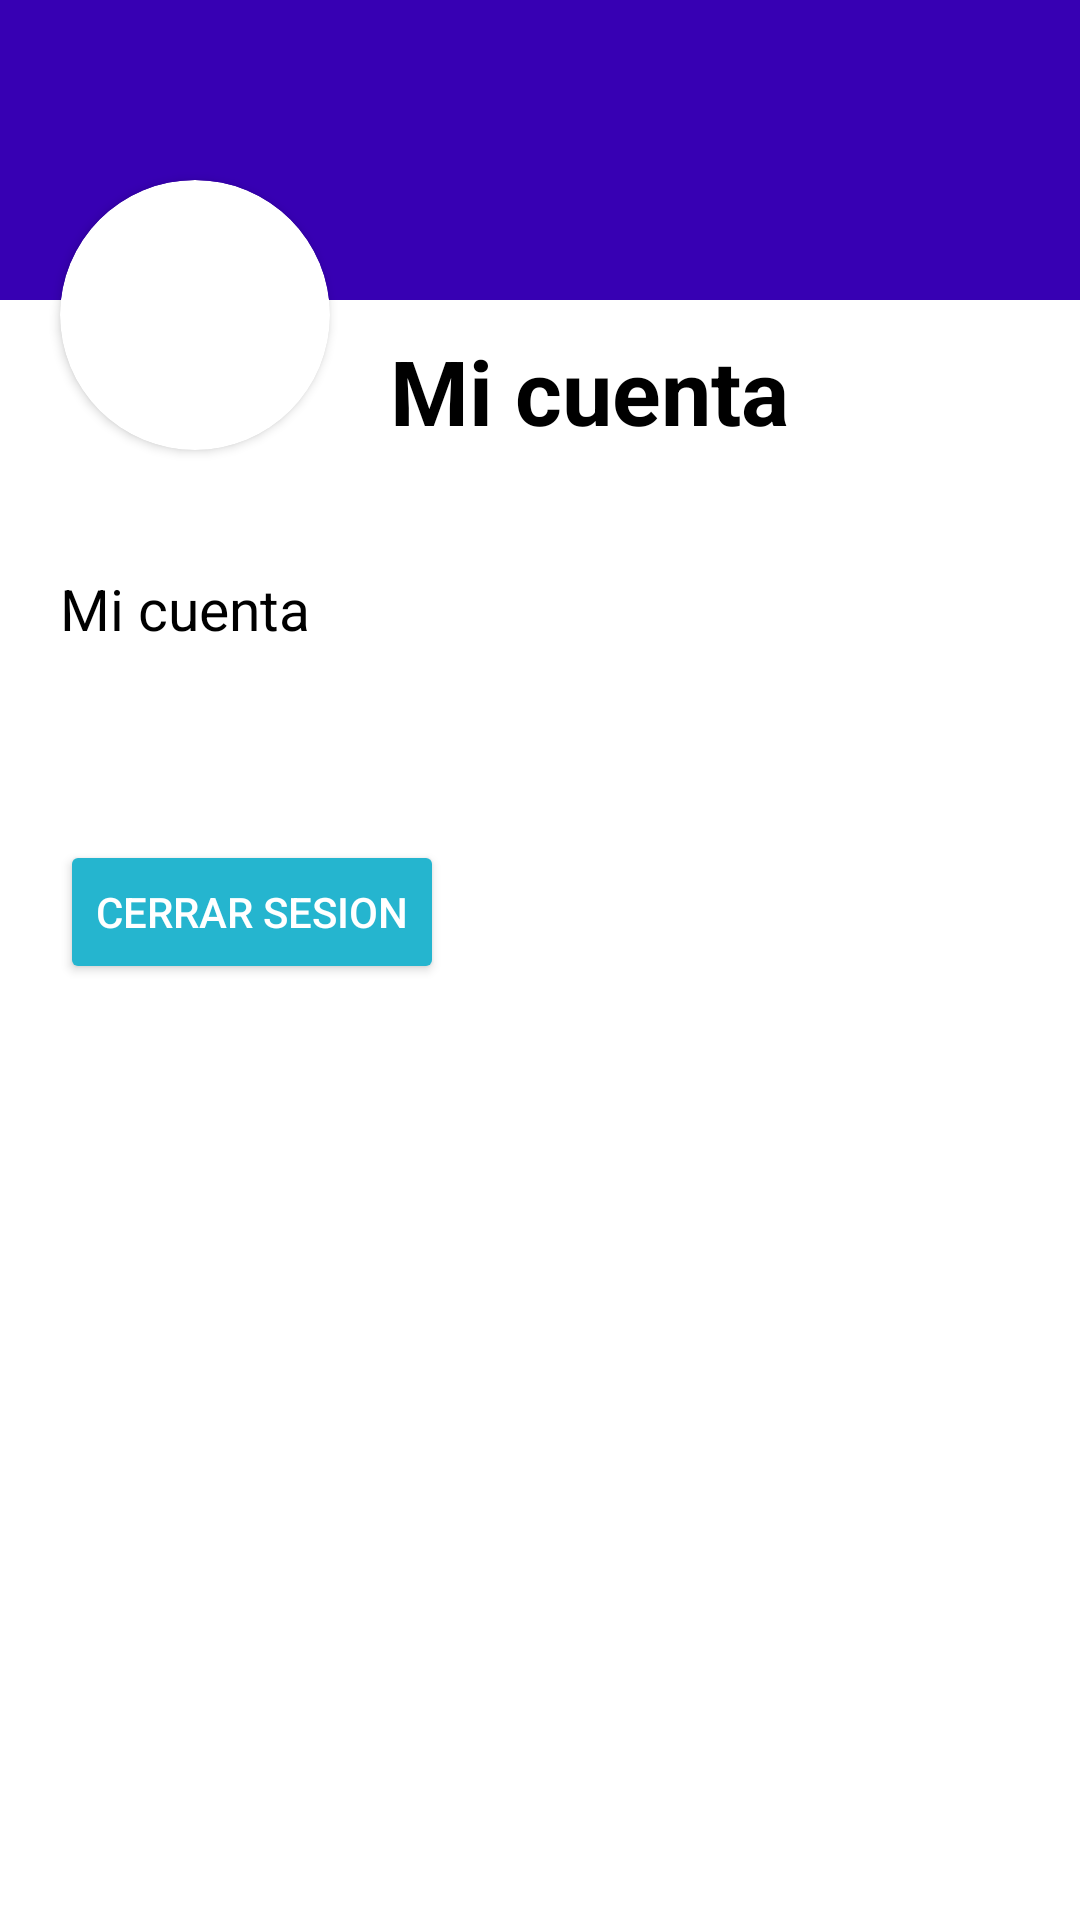

Here is an Android app screen rendered from its layout file. Give the layout XML and the strings, colors and styles it references.
<!-- AndroidManifest.xml: application theme Theme.NowPaid -->
<!-- res/layout/account_fragment.xml -->
<?xml version="1.0" encoding="utf-8"?>
<RelativeLayout xmlns:android="http://schemas.android.com/apk/res/android"
    android:layout_width="match_parent"
    android:layout_height="match_parent"
    xmlns:app="http://schemas.android.com/apk/res-auto">

    <View
        android:layout_width="match_parent"
        android:layout_height="100dp"
        android:background="@color/purple_700"/>

    <TextView
        android:layout_width="wrap_content"
        android:layout_height="wrap_content"
        android:layout_marginTop="110dp"
        android:layout_marginStart="130dp"
        android:textSize="30dp"
        android:textColor="#000"
        android:textStyle="bold"
        android:text="Mi cuenta"
        android:id="@+id/tvUserName"/>

    <TextView
        android:layout_width="wrap_content"
        android:layout_height="wrap_content"
        android:layout_marginTop="190dp"
        android:layout_marginStart="20dp"
        android:textSize="19dp"
        android:textColor="#000"
        android:text="Mi cuenta"
        android:id="@+id/tvUserInfo"/>

    <androidx.cardview.widget.CardView
        android:layout_width="90dp"
        android:layout_height="90dp"
        android:layout_marginTop="60dp"
        android:layout_marginStart="20dp"
        app:cardCornerRadius="80dp">

        <ImageView
            android:layout_width="match_parent"
            android:layout_height="match_parent"
            android:src="@drawable/profile"
            android:scaleType="centerCrop"/>

    </androidx.cardview.widget.CardView>
    <Button
        android:layout_width="wrap_content"
        android:layout_height="wrap_content"
        style="@style/Widget.AppCompat.Button.Colored"
        android:layout_gravity="center"
        android:layout_marginTop="280dp"
        android:layout_marginStart="20dp"
        android:textColor="#fff"
        android:id="@+id/btnLogOut"
        android:text="Cerrar sesion"/>
</RelativeLayout>
<!-- resources referenced by this layout -->
<resources>
  <color name="purple_700">#FF3700B3</color>
  <style name="Theme.NowPaid" parent="Theme.MaterialComponents.DayNight.DarkActionBar">
          
          <item name="colorPrimary">@color/teal_200</item>
          <item name="colorPrimaryVariant">#67A7A6</item>
          <item name="colorOnPrimary">@color/white</item>
          
          <item name="colorSecondary">@color/teal_200</item>
          <item name="colorSecondaryVariant">@color/teal_700</item>
          <item name="colorOnSecondary">@color/black</item>
          
          <item name="android:statusBarColor" tools:targetApi="l">?attr/colorPrimaryVariant</item>
          
      </style>
  <color name="teal_200">#25B5CF</color>
  <color name="white">#FFFFFFFF</color>
  <color name="teal_700">#FF018786</color>
  <color name="black">#FF000000</color>
</resources>
